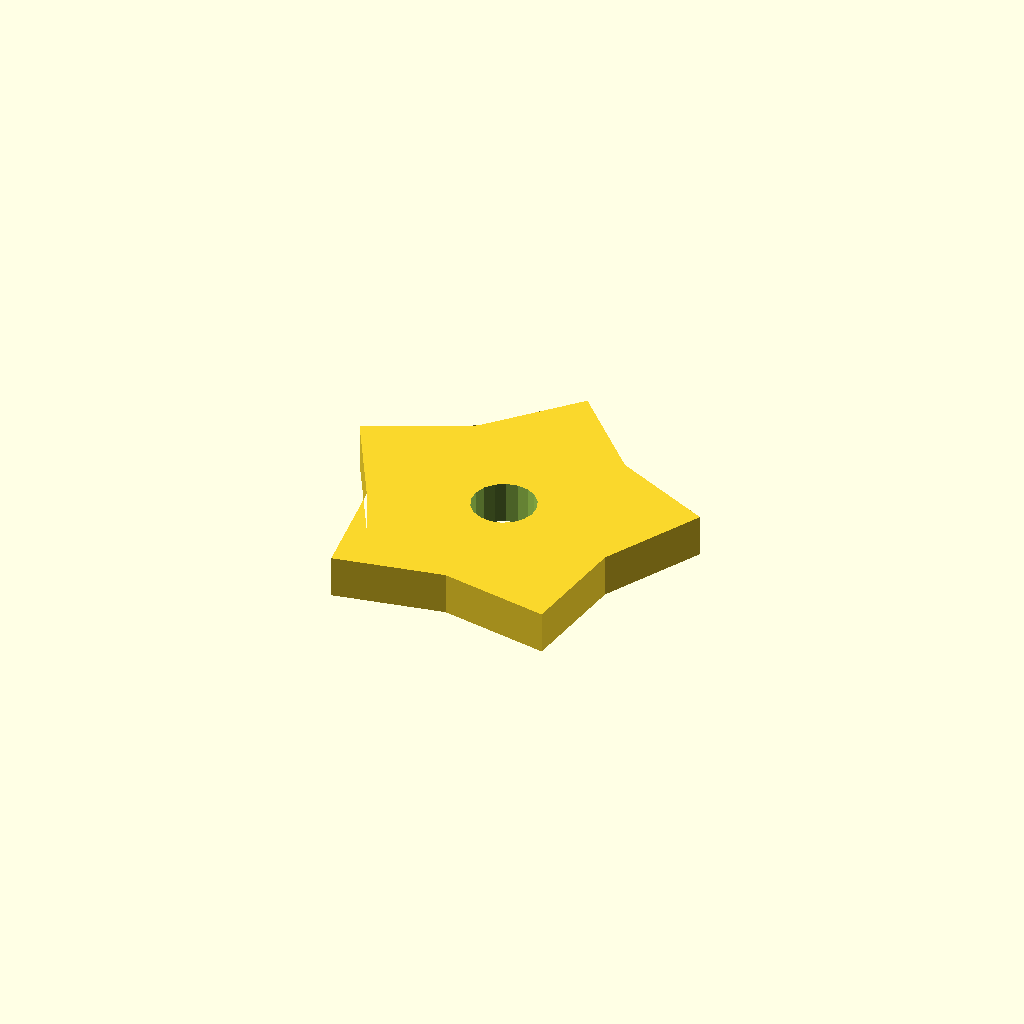
Cell 1 — every parameter at its default value.
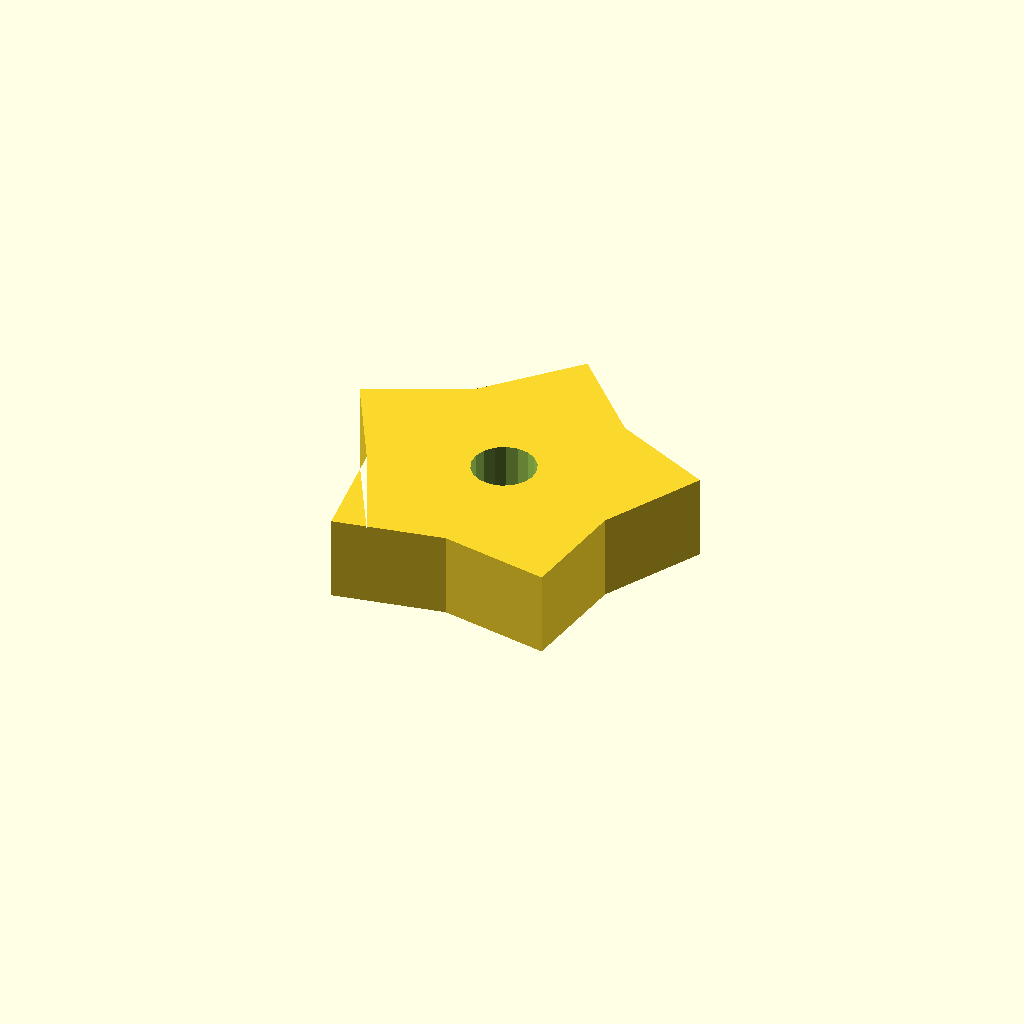
Cell 2 — plate_t set to 16, the other parameters unchanged.
One fixed orthographic camera (rotation 55°, 0°, 25°; colour scheme Cornfield) for every cell.
OpenSCAD source file optional_data/data/sketch4/starwheels/part_0027.scad:
$fn = 32;

// ----------------------------------------------------------------------
// Star wheel: 5-point blunt, R35
// ----------------------------------------------------------------------

// --- parameters (mm) ---
n_points = 5;             // number of points / teeth
r_out = 35;               // tip radius
r_in = 24.5;              // root radius
bore_r = 6;               // centre bore radius
plate_t = 8;              // plate thickness, Z (extrusion height)
bore_d = 12;              // centre bore diameter

profile = [[33.287, 63.316], [18.886, 48.137], [0, 39.131], [9.986, 20.745], [12.714, 0], [33.287, 3.816], [53.859, 0], [56.588, 20.745], [66.574, 39.131], [47.688, 48.137]];  // primary outline, 10 points, counter clockwise
void_1 = [[39.177, 29.46], [38.43, 31.406], [37.063, 32.978], [35.24, 33.989], [33.182, 34.315], [31.137, 33.917], [29.351, 32.844], [28.039, 31.224], [27.361, 29.254], [27.397, 27.171], [28.144, 25.225], [29.511, 23.653], [31.334, 22.642], [33.392, 22.317], [35.437, 22.714], [37.223, 23.787], [38.535, 25.407], [39.213, 27.377]];  // centre bore, 18 points

// --- the one profile operation ---
difference() {
  linear_extrude(height = plate_t) polygon(points = profile);
  translate([0, 0, -1])
    linear_extrude(height = plate_t + 2) polygon(points = void_1);
}
Customizer parameters (derived from the source; name, type, default, range or options):
n_points: number, default 5
r_out: number, default 35
r_in: number, default 24.5
bore_r: number, default 6
plate_t: number, default 8
bore_d: number, default 12
